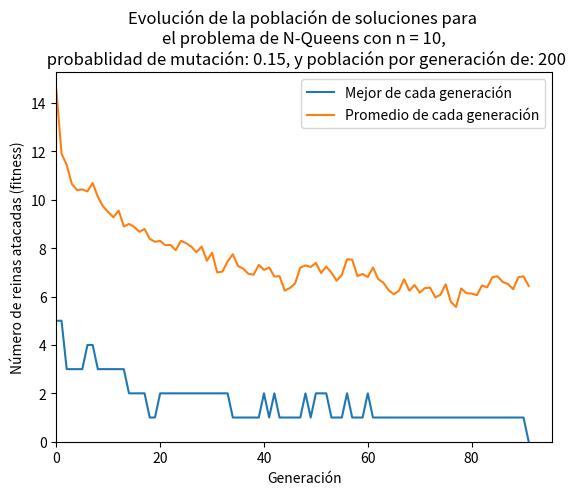

Recreate this plot in Python.
# -*- coding: utf-8 -*-
#numpy 1.14.0
#matplotlib 2.1.2

import numpy as np
import matplotlib.pyplot as plt
import time

class Boardstate:
    def __init__(self, n):
        ##Para que se parezca más a un "arreglo" de genes, codificamos
        #el tablero como un arreglo, en que cada indice representa la fila
        #y el valor de la celda en dicho indice representa la columna
        #en la cual se encuentra la reina, de esa forma es muy facil controlar
        #la cantidad de reinas en el tablero
        self.n = n
        self.fit = None
        self.board = np.zeros(n)
        for i in range(n):
            self.board[i] = np.random.randint(n)
        
    def fitness(self):
        conflicting_queens = 0
        
        #Como todas las reinas estan en una fila unica, solo hay que
        #ver cuantas se repiten por columna
        
        for i in range(self.n):
            count = np.count_nonzero(self.board == i)
            if count > 0:
                count = count - 1
            conflicting_queens += count
        
        #Contamos los choques diagonales, para esto calculamos el offset
        #vertical y horizontal entre ambas reinas, si es igual signfica
        #que esta en posición diagonal
        for i in range(self.n):
            for j in range(self.n):
                if i != j:
                    hor = abs(i-j)
                    ver = abs(self.board[i] - self.board[j])
                    if hor == ver:
                        conflicting_queens += 1
        self.fit = conflicting_queens
        #En este caso, mientras más cercano sea a 0 el resultado de la función,
        #más cercano esta a ser el óptimo
        return conflicting_queens

    def reproduce(self, mate, mutation_chance):
        a = np.random.randint(self.n)
        offspring = Boardstate(self.n)

        #se elige el punto donde se hace el crossover al azar
        offspring.board[0:a] = self.board[0:a]
        offspring.board[a:self.n] = mate.board[a:self.n]
        
        #se ve gen por gen si se realiza o no una mutación
        for i in range(self.n):
            if mutation_chance > np.random.random():
                offspring.board[i] = np.random.randint(self.n)
                
        return offspring
 

if __name__ == "__main__":

    population = 200
    board_size = 10
    mutation_rate = 0.15
    filename = "grafico.png"
    
    pop = []
    for i in range(population):
        pop.append(Boardstate(board_size))
    
    found = False
    generations = 0
    solutions = []
    best = []
    avg = []
    
    start = time.time()
    while not found:
        fitness_array = []
        
        for i in pop:
            fitness_array.append(i.fitness())
            
        fitness_array.sort()
        best.append(fitness_array[0])
        avg.append(sum(fitness_array)/population)
        threshold = fitness_array[int(population*.25)]
        mating_pool = []
        
        for i in pop:
            if i.fit <= threshold:
                mating_pool.append(i)
            if i.fit == 0:
                found = True
                solutions.append(i)
                
        pop = []
        for i in range(population):
            a = np.random.randint(len(mating_pool))
            b = np.random.randint(len(mating_pool))
            pop.append(mating_pool[a].reproduce(mating_pool[b], mutation_rate))
            
        generations += 1
        
    end = time.time()
    plt.plot(np.arange(len(best)), best, label="Mejor de cada generación")
    plt.plot(np.arange(len(avg)), avg, label="Promedio de cada generación")
    plt.xlabel("Generación")
    plt.ylabel("Número de reinas atacadas (fitness)")
    plt.title("Evolución de la población de soluciones para \n" \
              "el problema de N-Queens con n = " + str(board_size) + 
              ",\n probablidad de mutación: " + str(mutation_rate) +
              ", y población por generación de: " + str(population))
    
    plt.legend()
    plt.ylim(ymin=0)
    plt.xlim(xmin=0)
    
    plt.show()
    plt.savefig(filename)
    print("\n")
    print("Generaciones totales: " + str(generations))
    print("Tiempo total: " + str(end-start))
    print("Posible solución:")
    print(solutions[0].board)